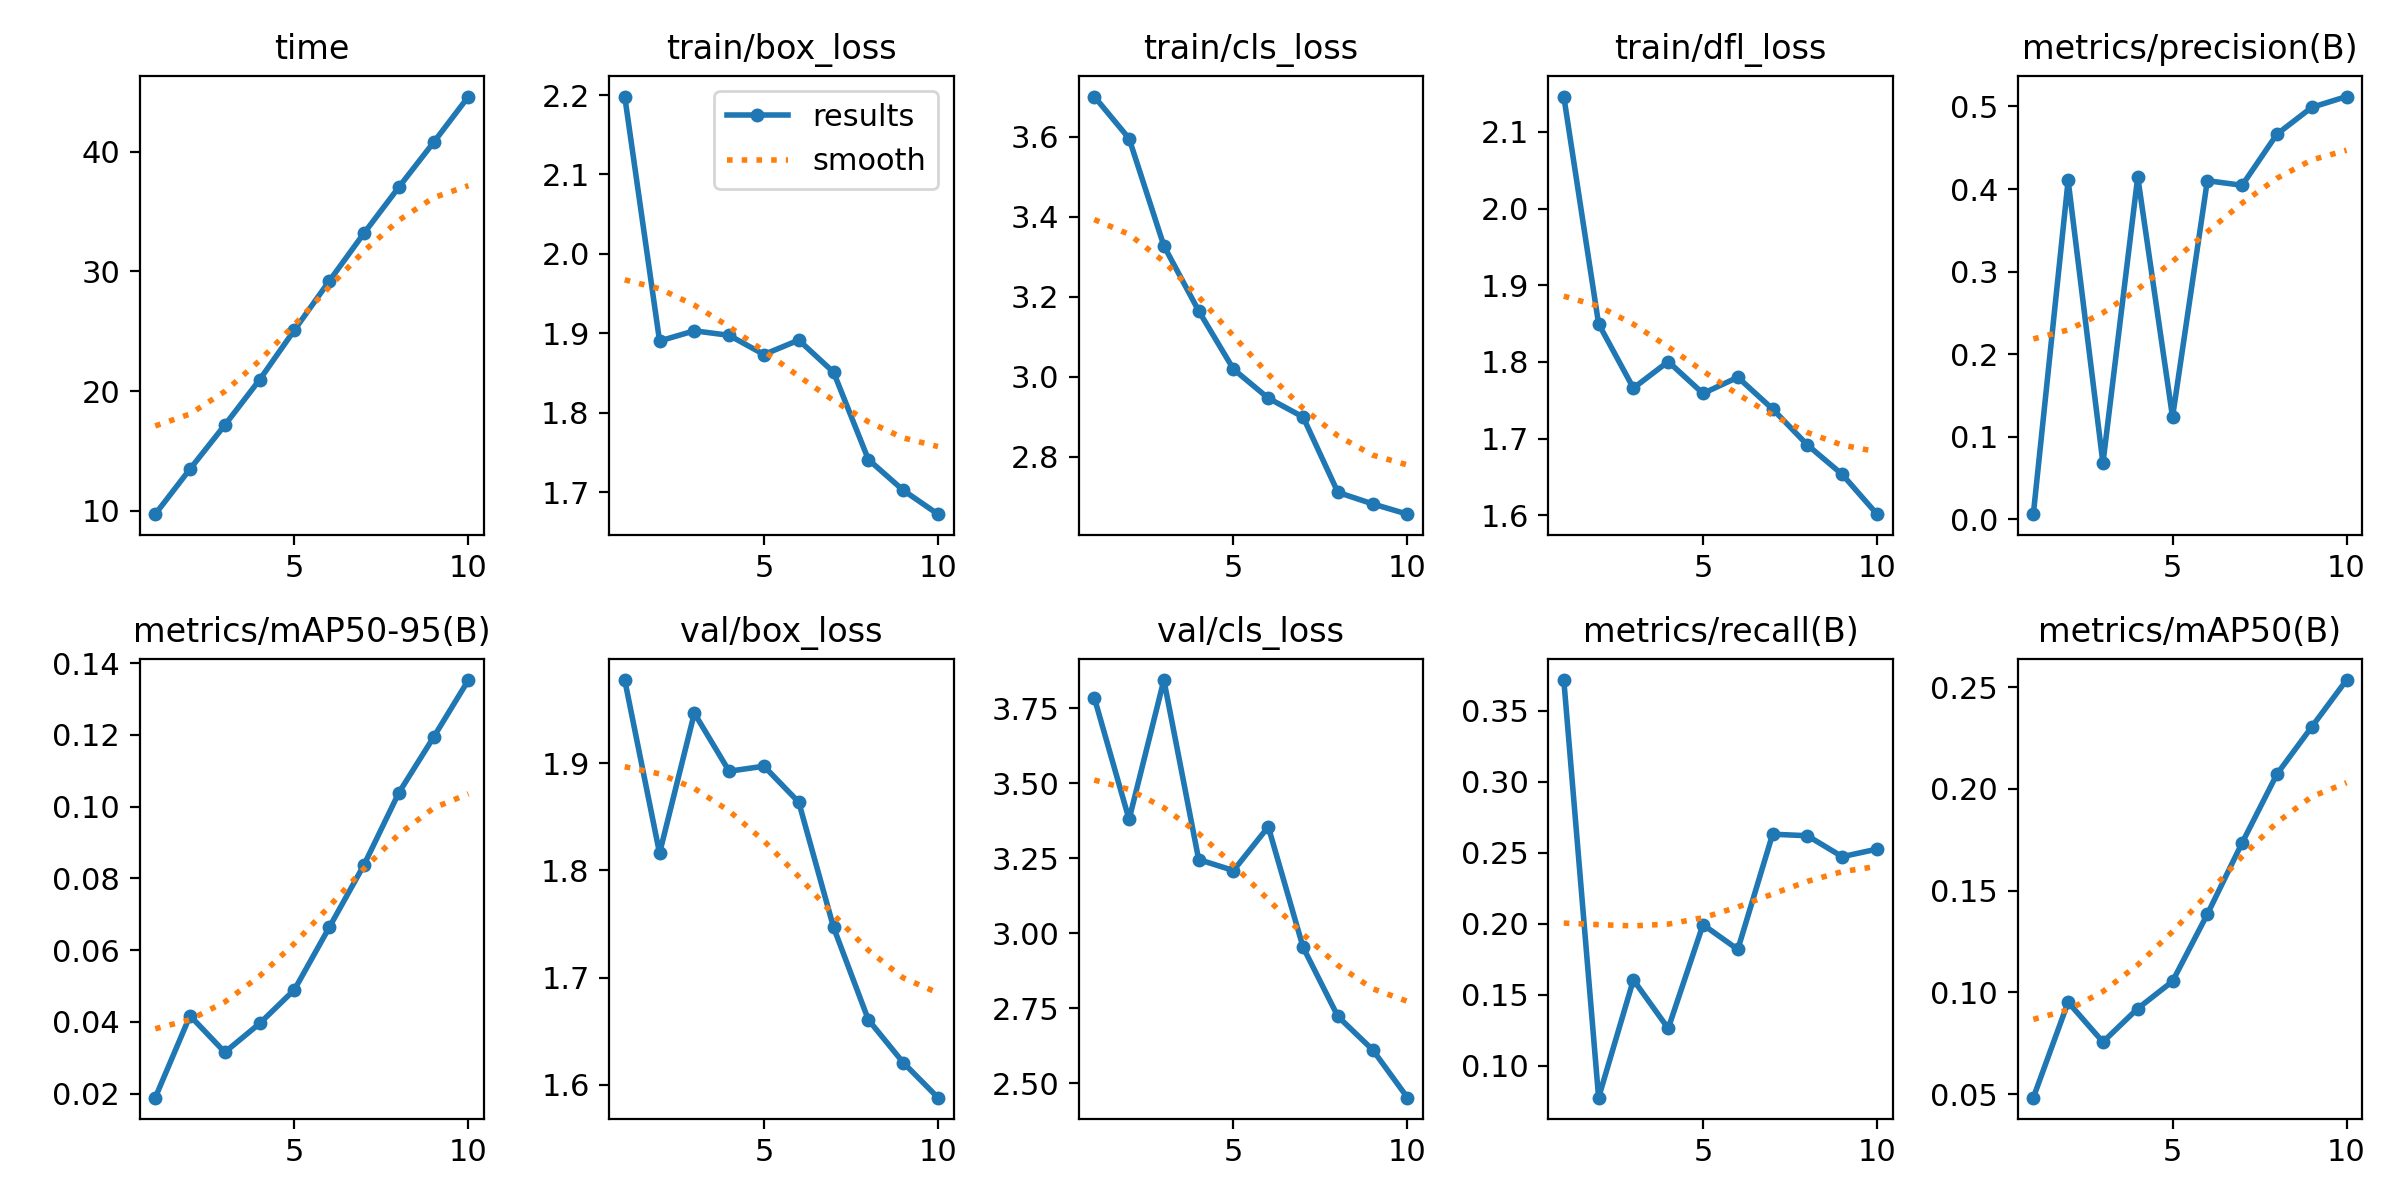

Data behind this chart, as committed beside it:
epoch, time, train/box_loss, train/cls_loss, train/dfl_loss, metrics/precision(B), metrics/recall(B), metrics/mAP50(B), metrics/mAP50-95(B), val/box_loss, val/cls_loss, val/dfl_loss, lr/pg0, lr/pg1, lr/pg2
1, 9.734, 2.198, 3.701, 2.146, 0.0062, 0.3717, 0.04822, 0.01885, 1.978, 3.785, 1.996, 0.0004088, 0.0004088, 0.0004088
2, 13.51, 1.89, 3.596, 1.85, 0.4104, 0.07764, 0.09517, 0.0417, 1.816, 3.379, 1.676, 0.0007438, 0.0007438, 0.0007438
3, 17.18, 1.903, 3.327, 1.766, 0.06804, 0.1606, 0.0756, 0.03152, 1.947, 3.843, 1.822, 0.0009962, 0.0009962, 0.0009962
4, 20.96, 1.897, 3.165, 1.801, 0.4147, 0.1264, 0.09204, 0.03954, 1.893, 3.245, 1.804, 0.0008787, 0.0008787, 0.0008787
5, 25.11, 1.873, 3.019, 1.759, 0.1238, 0.1995, 0.1054, 0.04895, 1.897, 3.209, 1.804, 0.000755, 0.000755, 0.000755
6, 29.2, 1.891, 2.946, 1.78, 0.4101, 0.182, 0.1384, 0.06633, 1.864, 3.354, 1.787, 0.0006312, 0.0006312, 0.0006312
7, 33.2, 1.851, 2.899, 1.739, 0.4045, 0.2631, 0.1735, 0.08378, 1.747, 2.953, 1.613, 0.0005075, 0.0005075, 0.0005075
8, 37.04, 1.741, 2.71, 1.692, 0.4665, 0.2621, 0.2073, 0.1039, 1.661, 2.723, 1.533, 0.0003837, 0.0003837, 0.0003837
9, 40.78, 1.702, 2.682, 1.653, 0.4989, 0.2473, 0.2305, 0.1194, 1.621, 2.611, 1.489, 0.00026, 0.00026, 0.00026
10, 44.61, 1.672, 2.656, 1.602, 0.512, 0.2527, 0.2535, 0.1353, 1.588, 2.452, 1.454, 0.0001363, 0.0001363, 0.0001363
